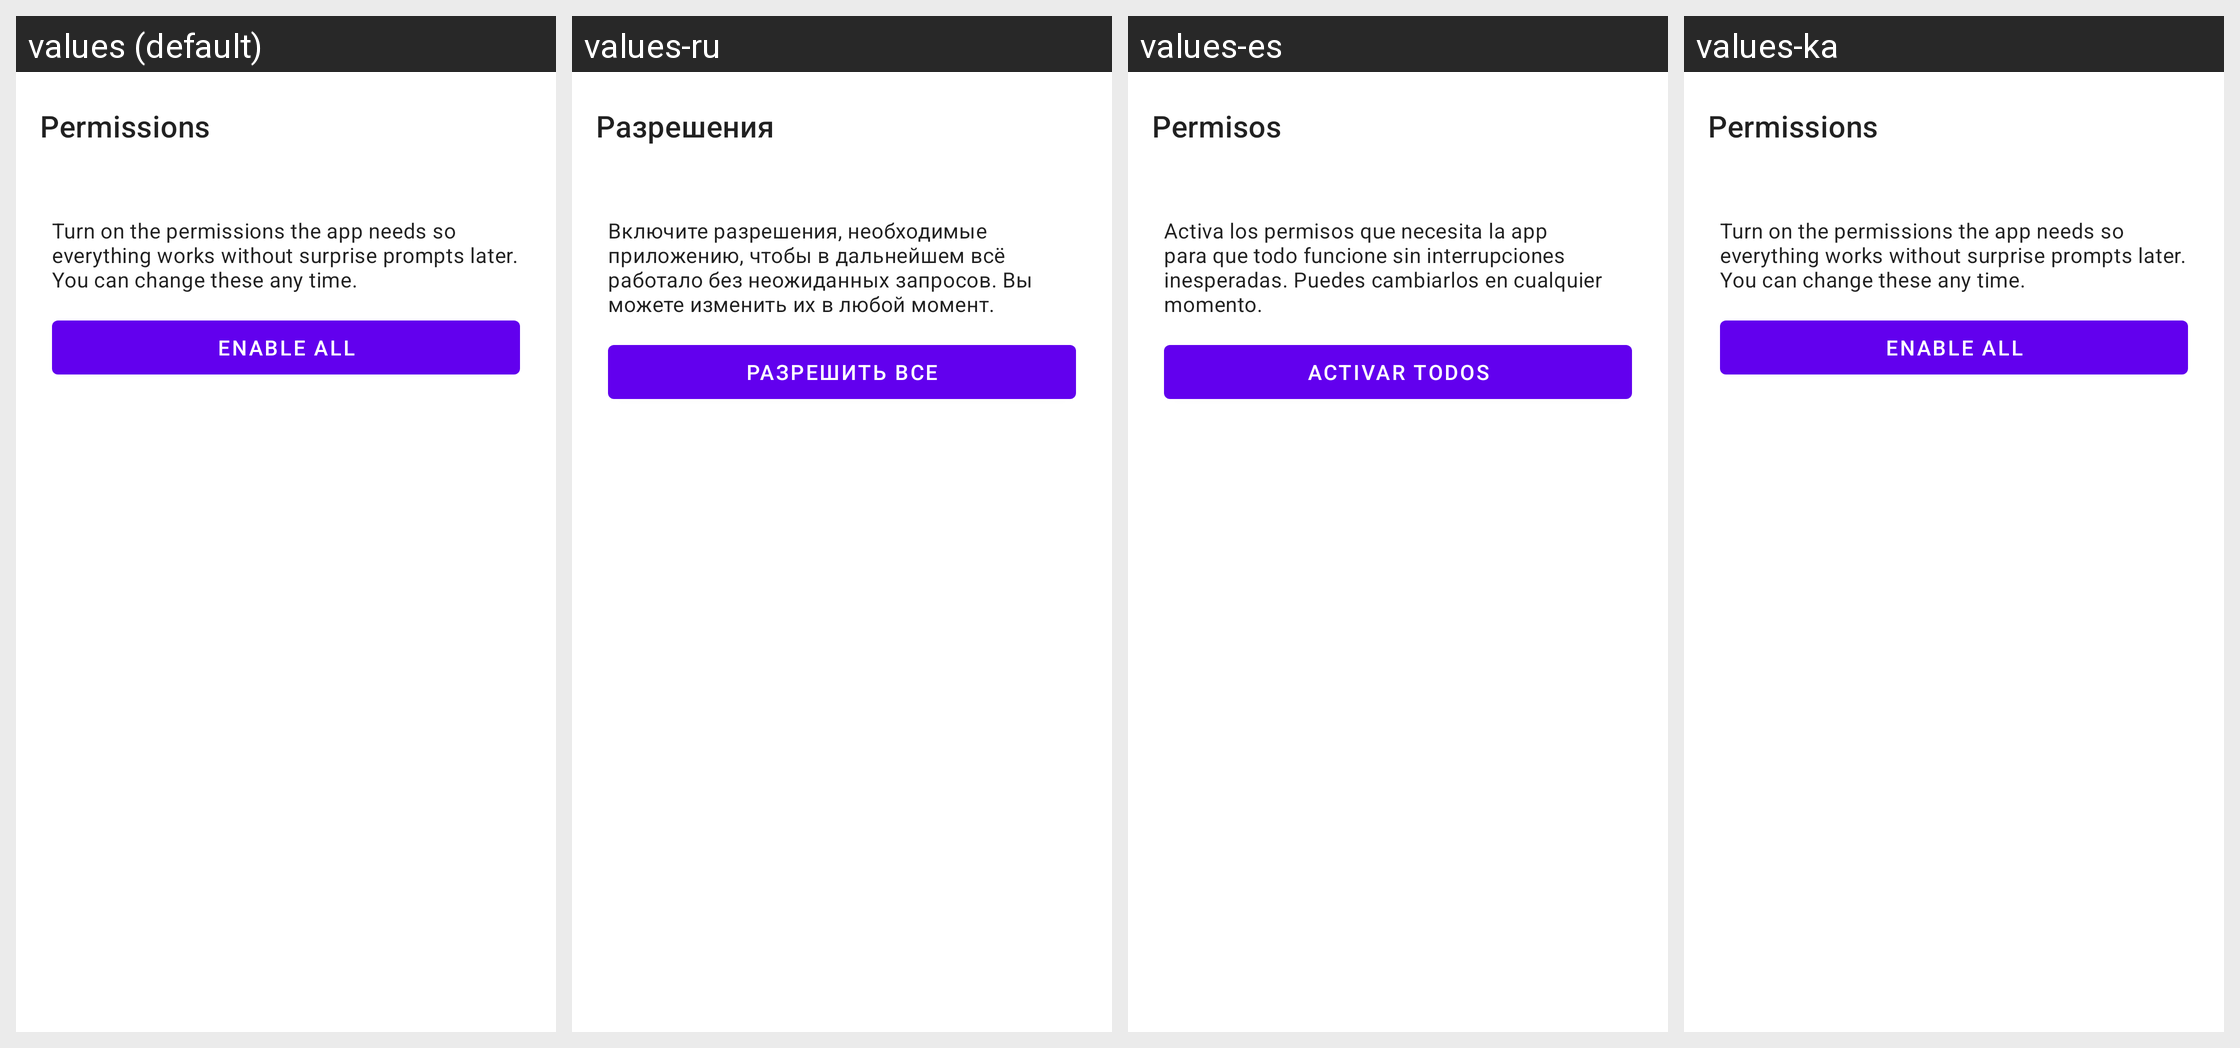

Locale-by-locale string values for the Android screen shown in this grid:
Android screen res/layout/fragment_permissions.xml rendered under 4 locales, left to right: values (default), values-ru, values-es, values-ka. Device: Nexus 5 (rendered at 1080×1920; each locale shown at half size, 540×960, under a caption strip naming it); theme Theme.MaterialComponents.DayNight.NoActionBar.
Other locales in the repository, not shown: values-ar, values-cs, values-de, values-es-rES, values-hu, values-it, values-ja, values-ko, values-nl, values-pl, values-pt-rBR, values-ro, values-tr, values-uk, values-vi, values-zh-rCN, values-zh-rTW.
Strings drawn on this screen, with the default value and each locale's value (text and hints the layout hard-codes, and strings that could not be matched under every locale, appear in the picture but are not listed):

permissions
  values: Permissions
  values-ru: Разрешения
  values-es: Permisos
  values-ka: Permissions

onb_permissions_help
  values: Turn on the permissions the app needs so everything works without surprise prompts later. You can change these any time.
  values-ru: Включите разрешения, необходимые приложению, чтобы в дальнейшем всё работало без неожиданных запросов. Вы можете изменить их в любой момент.
  values-es: Activa los permisos que necesita la app para que todo funcione sin interrupciones inesperadas. Puedes cambiarlos en cualquier momento.
  values-ka: Turn on the permissions the app needs so everything works without surprise prompts later. You can change these any time.

onb_perms_enable_all
  values: Enable all
  values-ru: Разрешить все
  values-es: Activar todos
  values-ka: Enable all
